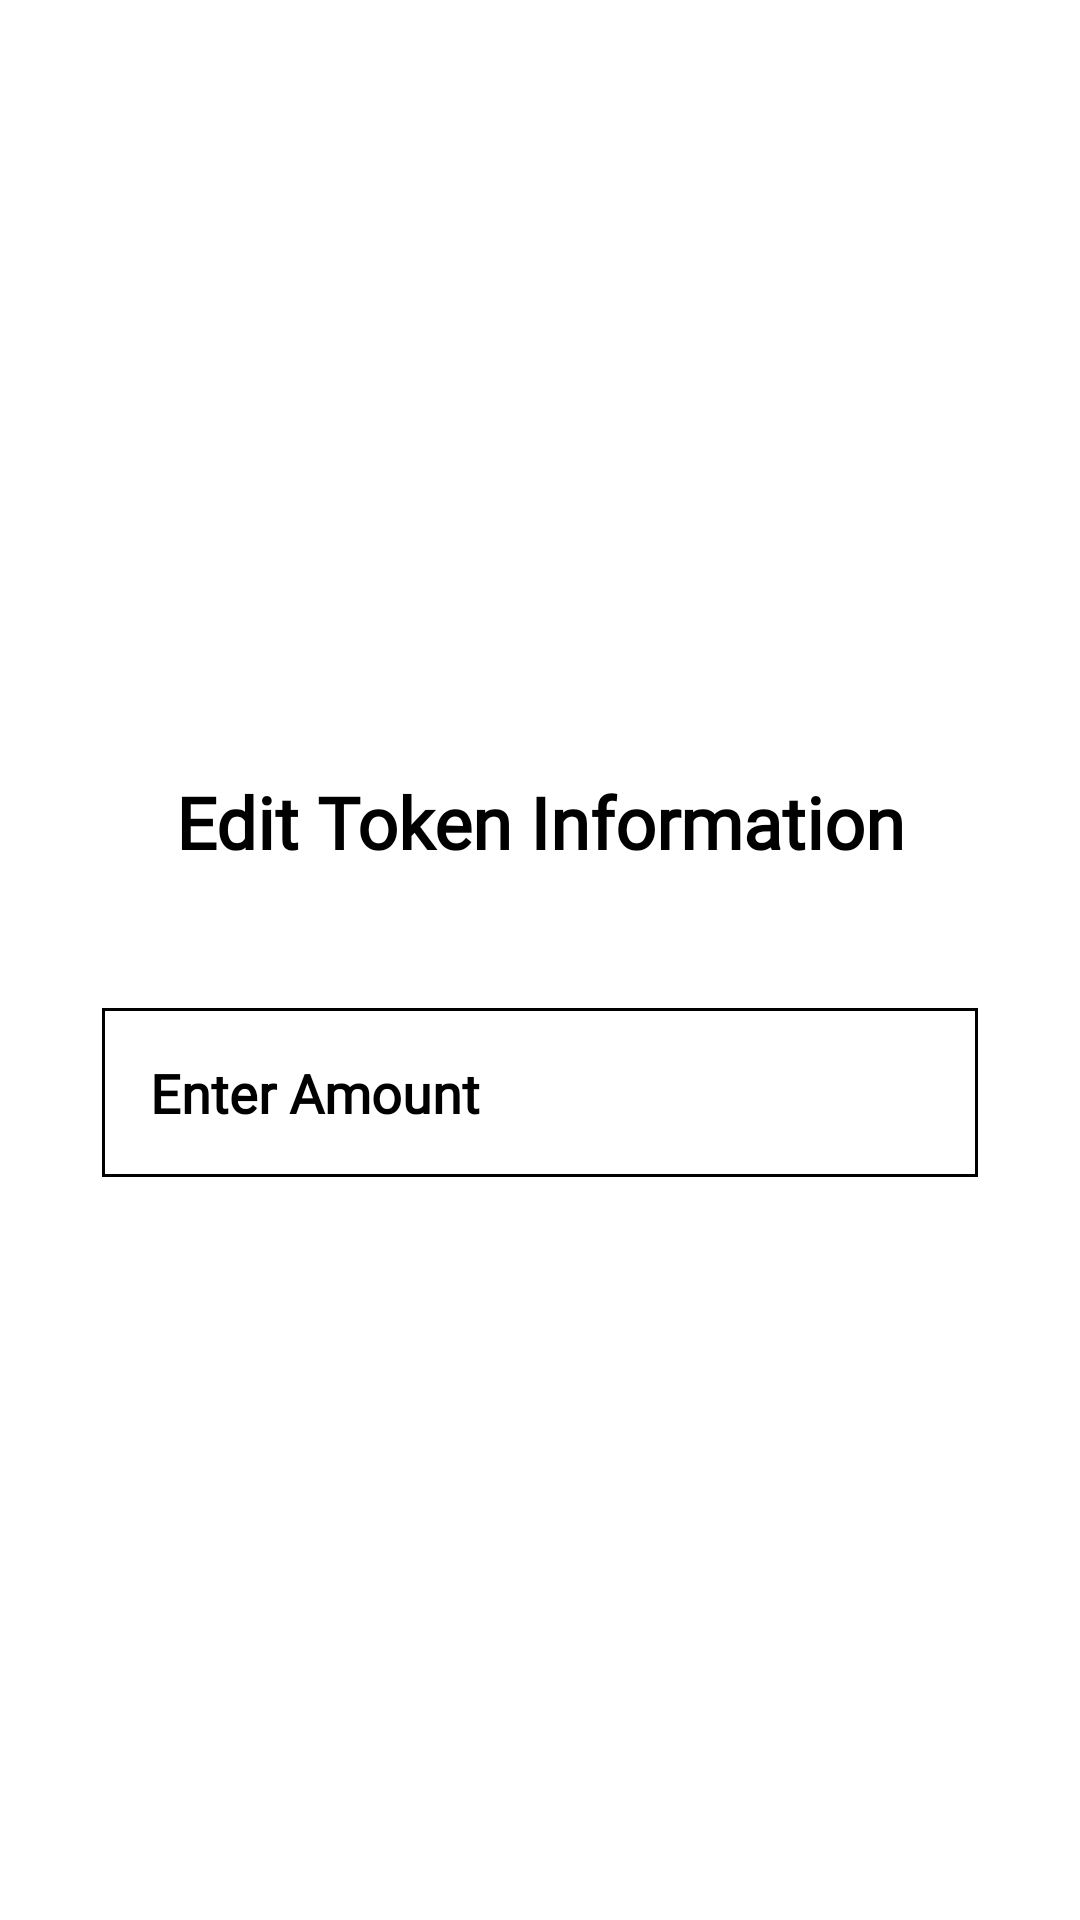

Reconstruct the res/layout file that produces this screen, plus the resources it refers to.
<!-- AndroidManifest.xml: application theme Theme.AlphaAceMobile -->
<!-- res/layout/edit_wallet_item.xml -->
<?xml version="1.0" encoding="utf-8"?>
<LinearLayout xmlns:android="http://schemas.android.com/apk/res/android"
    android:layout_width="match_parent"
    android:layout_height="match_parent"
    android:layout_margin="16dp"
    android:background="@color/white"
    android:gravity="center"
    android:orientation="vertical">

    <LinearLayout
        android:layout_width="match_parent"
        android:layout_height="wrap_content"
        android:orientation="vertical"
        android:padding="16dp">

        <TextView
            android:id="@+id/etCalculatorInformationHeader"
            android:layout_width="match_parent"
            android:layout_height="wrap_content"
            android:layout_margin="18dp"
            android:fontFamily="@font/nunito_sans_bold"
            android:gravity="center"
            android:padding="10dp"
            android:text="Edit Token Information"
            android:textColor="@color/black"
            android:textSize="24dp"
            android:textStyle="bold" />

        <EditText
            android:id="@+id/etCalculatorAmount"
            android:layout_width="match_parent"
            android:layout_height="wrap_content"
            android:layout_margin="18dp"
            android:background="@drawable/border"
            android:fontFamily="@font/nunito_sans"
            android:hint="Enter Amount"
            android:inputType="numberDecimal"
            android:padding="16dp"
            android:textColor="@color/black"
            android:textColorHint="@color/black"
            android:textSize="18sp"
            android:textStyle="bold" />

    </LinearLayout>

</LinearLayout>
<!-- resources referenced by this layout -->
<resources>
  <color name="black">#FF000000</color>
  <color name="white">#FFFFFFFF</color>
  <!-- drawable border (drawable) -->
  <?xml version="1.0" encoding="utf-8"?>
  <shape xmlns:android="http://schemas.android.com/apk/res/android"
      android:shape="rectangle">
      <solid android:color="@color/white"/>
      <stroke android:width="1dp" android:color="@color/black"/>
  </shape>
  <style name="Theme.AlphaAceMobile" parent="Theme.MaterialComponents.DayNight.DarkActionBar">
          
          <item name="colorPrimary">@color/color_1</item>
          <item name="colorPrimaryVariant">@color/color_1</item>
          <item name="colorOnPrimary">@color/white</item>
          
          <item name="colorSecondary">@color/teal_200</item>
          <item name="colorSecondaryVariant">@color/teal_700</item>
          <item name="colorOnSecondary">@color/black</item>
          
          <item name="android:statusBarColor" tools:targetApi="l">?attr/colorPrimaryVariant</item>
          
      </style>
  <color name="color_1">#1F4690</color>
  <color name="teal_200">#FF03DAC5</color>
  <color name="teal_700">#FF018786</color>
</resources>
